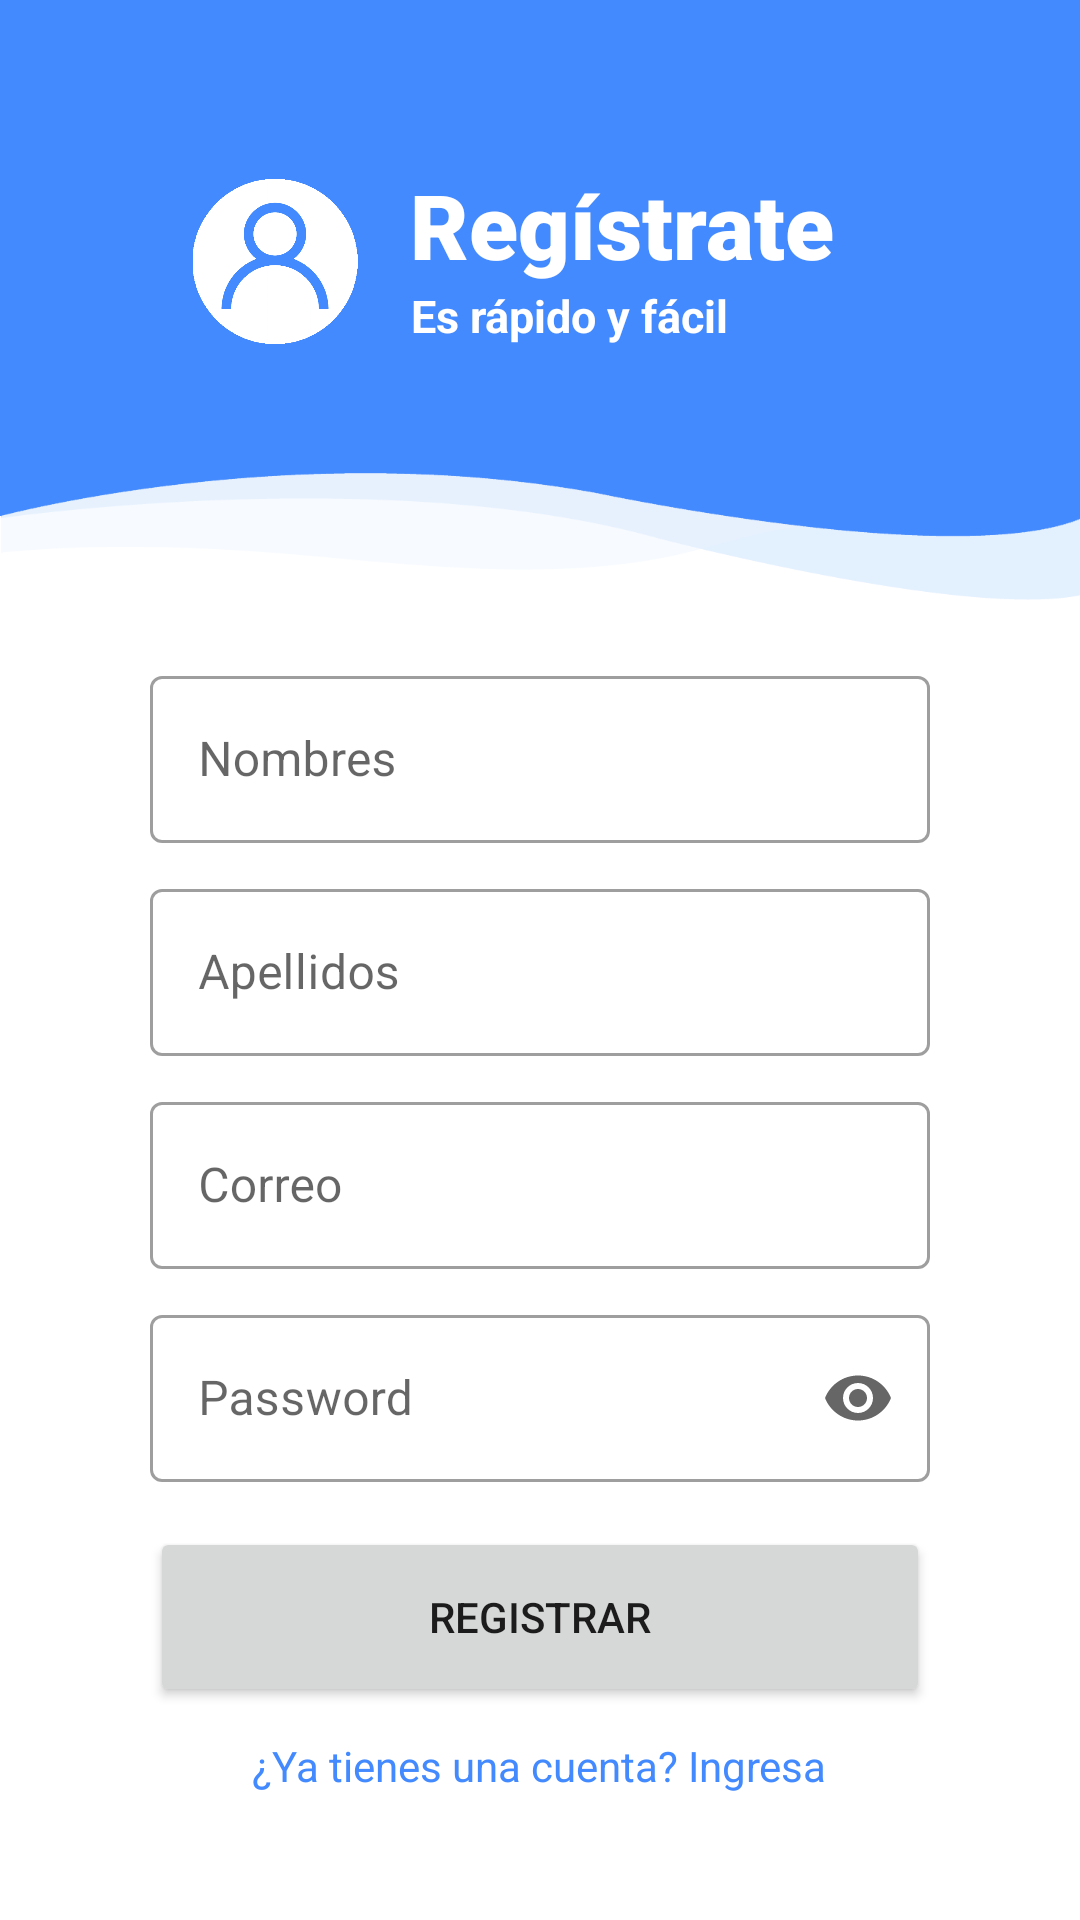

Layout XML and referenced resources for this Android screen:
<!-- AndroidManifest.xml: application theme Theme.App_Grupo04 -->
<!-- res/layout/registro.xml -->
<?xml version="1.0" encoding="utf-8"?>
<LinearLayout xmlns:android="http://schemas.android.com/apk/res/android"
    android:layout_width="match_parent"
    android:layout_height="match_parent"
    xmlns:app="http://schemas.android.com/apk/res-auto"
    android:orientation="vertical">

    <FrameLayout
        android:layout_width="match_parent"
        android:layout_height="200dp"
        android:background="@drawable/blue_bg">

        <LinearLayout
            android:paddingRight="20dp"
            android:gravity="center_horizontal"
            android:layout_width="match_parent"
            android:layout_height="wrap_content"
            android:orientation="horizontal"
            android:layout_gravity="center"
            android:paddingBottom="30dp">
            <ImageView
                android:paddingTop="5dp"
                android:layout_width="180px"
                android:layout_height="180px"
                android:src="@drawable/usuario"/>

            <LinearLayout
                android:layout_gravity="center"
                android:layout_width="wrap_content"
                android:layout_height="wrap_content"
                android:layout_marginLeft="15dp"
                android:orientation="vertical">
                <TextView
                    android:layout_width="wrap_content"
                    android:layout_height="wrap_content"
                    android:gravity="left"
                    android:textStyle="bold"
                    android:textColor="@color/white"
                    android:textSize="30sp"
                    android:fontFamily="sans-serif-black"
                    android:text="Regístrate" />
                <TextView
                    android:layout_width="wrap_content"
                    android:layout_height="wrap_content"
                    android:gravity="center"
                    android:textStyle="bold"
                    android:textColor="@color/white"
                    android:textSize="15sp"
                    android:text="Es rápido y fácil" />
            </LinearLayout>

        </LinearLayout>




    </FrameLayout>
    <LinearLayout
        android:layout_width="match_parent"
        android:layout_height="wrap_content"
        android:orientation="vertical"
        android:paddingVertical="10dp"
        android:paddingHorizontal="50dp">

        <com.google.android.material.textfield.TextInputLayout
            android:layout_marginTop="10dp"
            android:layout_width="match_parent"
            android:layout_height="wrap_content"
            style="@style/Widget.MaterialComponents.TextInputLayout.OutlinedBox"
            android:hint="Nombres">
            <com.google.android.material.textfield.TextInputEditText

                android:id="@+id/et_nombres"
                android:layout_width="match_parent"
                android:layout_height="wrap_content"
                android:inputType="textEmailAddress"/>
        </com.google.android.material.textfield.TextInputLayout>

        <com.google.android.material.textfield.TextInputLayout
            android:layout_marginTop="10dp"
            android:layout_width="match_parent"
            android:layout_height="wrap_content"
            style="@style/Widget.MaterialComponents.TextInputLayout.OutlinedBox"
            android:hint="Apellidos">
            <com.google.android.material.textfield.TextInputEditText

                android:id="@+id/et_apellidos"
                android:layout_width="match_parent"
                android:layout_height="wrap_content"
                android:inputType="textEmailAddress"/>
        </com.google.android.material.textfield.TextInputLayout>

        <com.google.android.material.textfield.TextInputLayout
            android:layout_marginTop="10dp"
            android:layout_width="match_parent"
            android:layout_height="wrap_content"
            style="@style/Widget.MaterialComponents.TextInputLayout.OutlinedBox"
            android:hint="Correo">
            <com.google.android.material.textfield.TextInputEditText

                android:id="@+id/et_usuario"
                android:layout_width="match_parent"
                android:layout_height="wrap_content"
                android:inputType="textEmailAddress"/>
        </com.google.android.material.textfield.TextInputLayout>

        <com.google.android.material.textfield.TextInputLayout
            android:layout_width="match_parent"
            android:layout_height="wrap_content"
            app:endIconMode="password_toggle"
            android:layout_marginTop="10dp"
            style="@style/Widget.MaterialComponents.TextInputLayout.OutlinedBox"
            android:hint="Password">
            <com.google.android.material.textfield.TextInputEditText

                android:id="@+id/et_password"
                android:layout_width="match_parent"
                android:layout_height="wrap_content"
                android:inputType="textPassword"/>
        </com.google.android.material.textfield.TextInputLayout>

        <Button
            android:layout_marginTop="15dp"
            android:id="@+id/btn_registrar"
            android:layout_width="match_parent"
            android:layout_height="60dp"
            android:text="Registrar"/>

        <TextView
            android:id="@+id/tv_cancelar"
            android:layout_width="wrap_content"
            android:layout_height="wrap_content"
            android:text="¿Ya tienes una cuenta? Ingresa"
            android:textColor="#448AFF"
            android:layout_gravity="center"
            android:layout_marginTop="10dp"/>

    </LinearLayout>


</LinearLayout>
<!-- resources referenced by this layout -->
<resources>
  <color name="white">#FFFFFFFF</color>
  <!-- drawable blue_bg: png bitmap (drawable, 10857 bytes) -->
  <!-- drawable usuario: png bitmap (drawable, 15576 bytes) -->
  <style name="Theme.App_Grupo04" parent="Theme.MaterialComponents.DayNight.DarkActionBar">
          
          <item name="colorPrimary">#448AFF</item>
          <item name="colorPrimaryVariant">#307AF6</item>
          <item name="colorOnPrimary">@color/white</item>
          
          <item name="colorSecondary">@color/teal_200</item>
          <item name="colorSecondaryVariant">@color/teal_700</item>
          <item name="colorOnSecondary">@color/black</item>
          
          <item name="android:statusBarColor" tools:targetApi="l">?attr/colorPrimaryVariant</item>
          
      </style>
  <color name="teal_200">#FF03DAC5</color>
  <color name="teal_700">#FF018786</color>
  <color name="black">#FF000000</color>
</resources>
